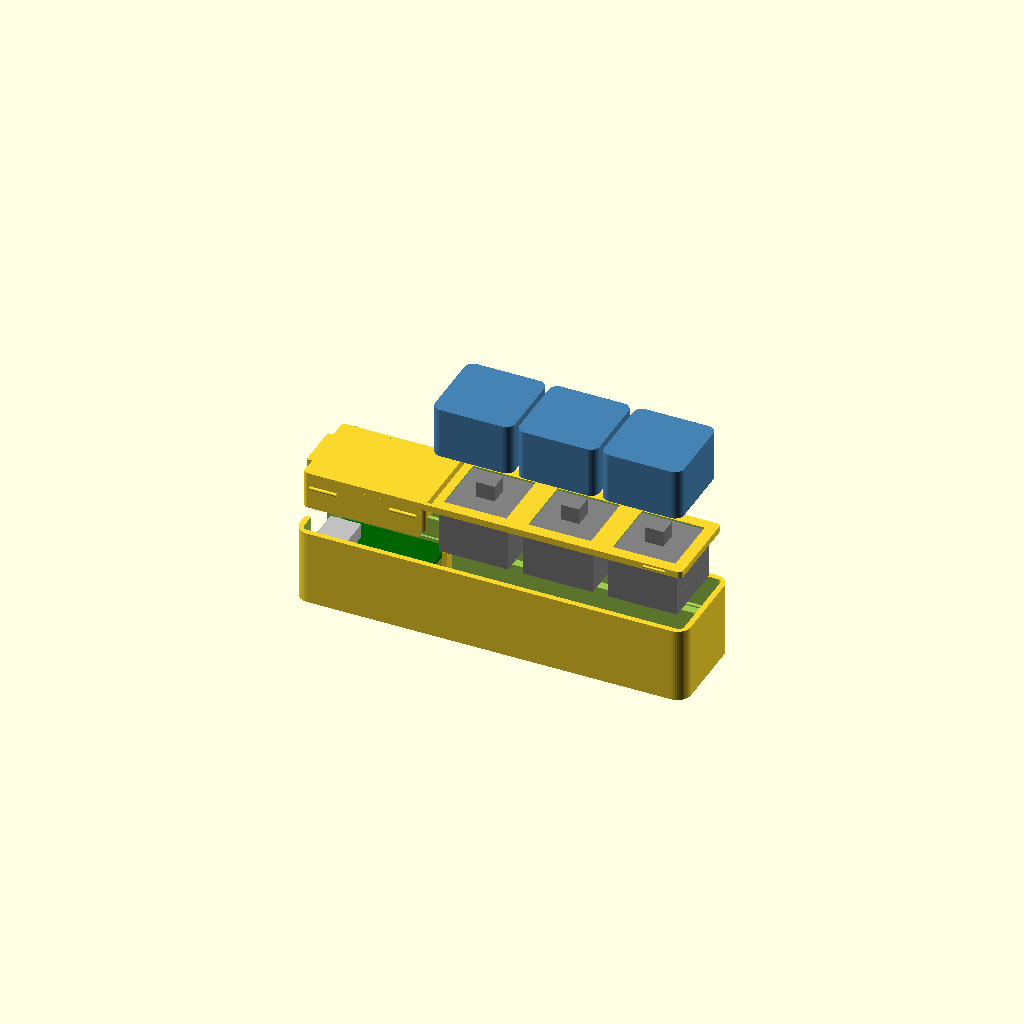
Cell 1: the model at its default parameters.
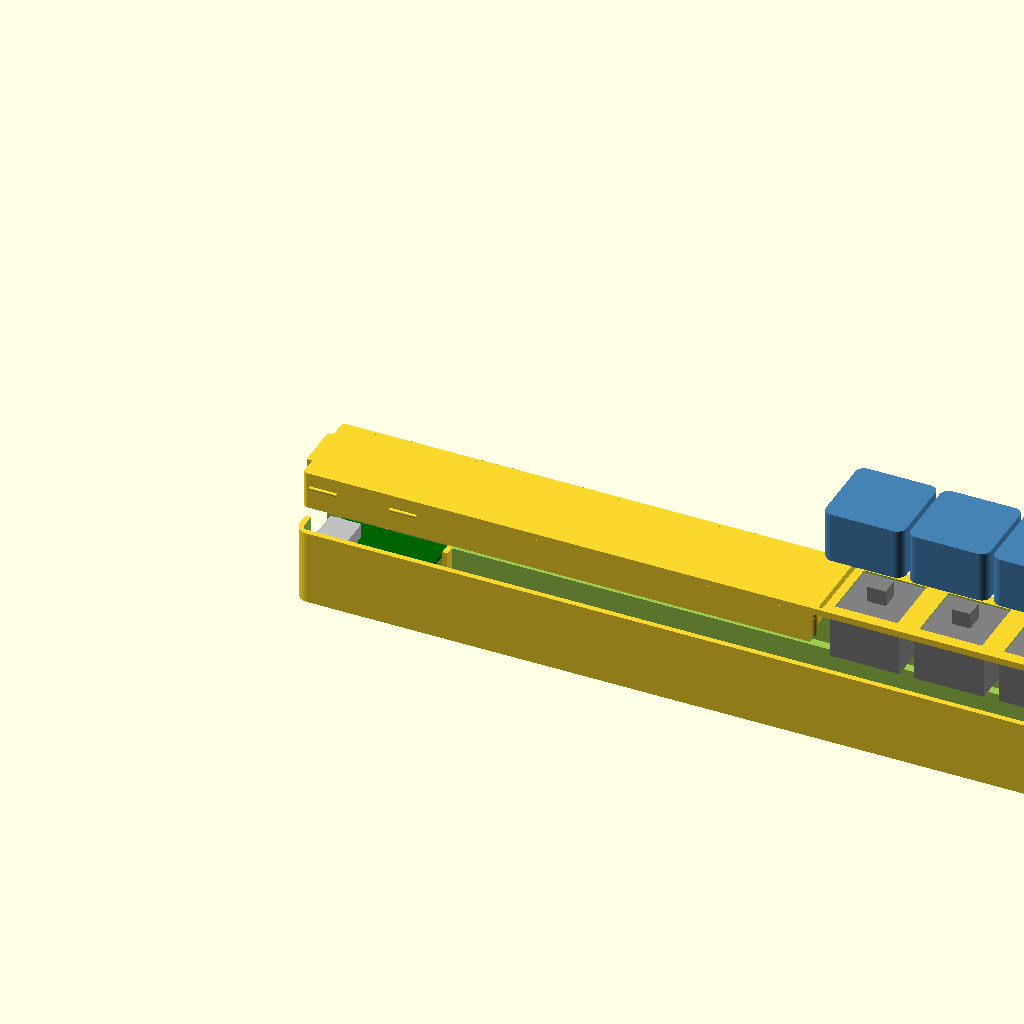
Cell 2: the same model with body_len = 176.
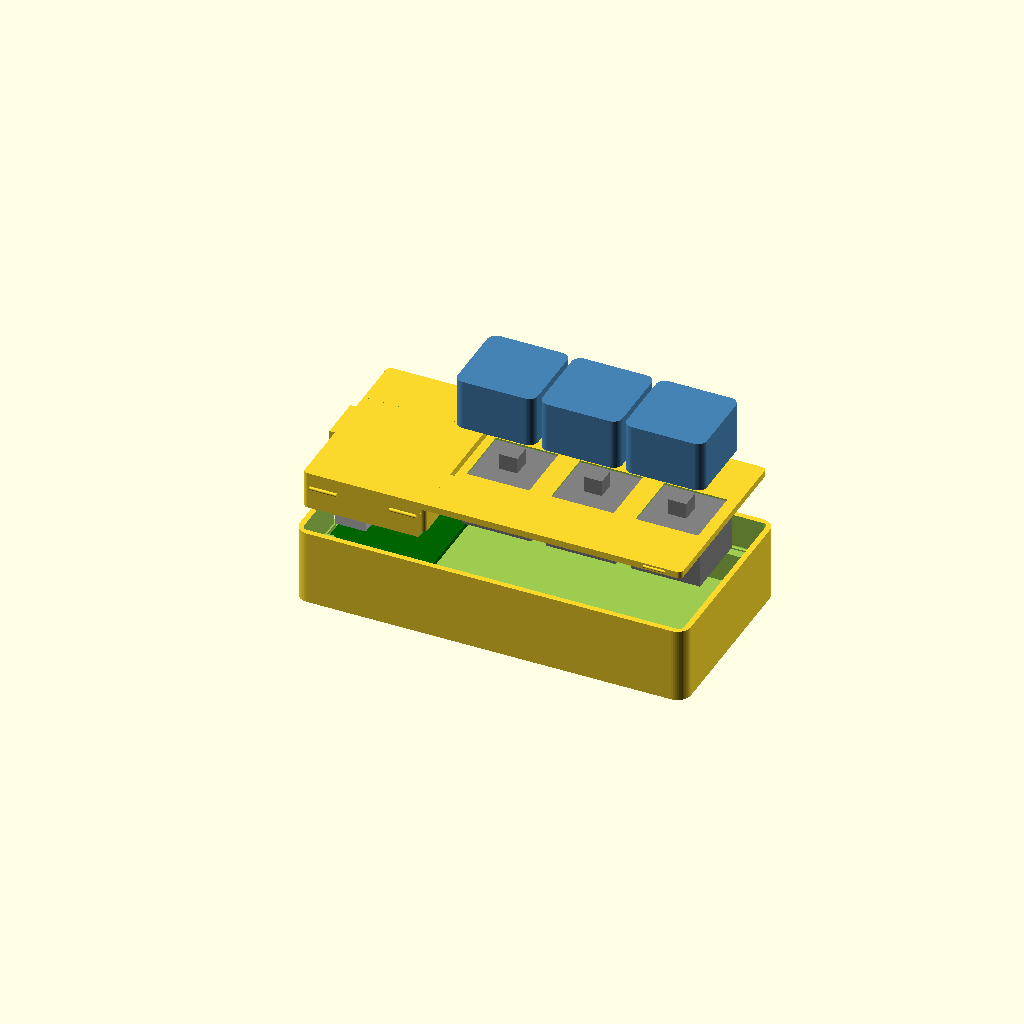
Cell 3: body_wid = 44 (everything else at default).
One fixed orthographic camera (rotation 55°, 0°, 25°; colour scheme Cornfield) for every cell.
OpenSCAD source file cad/desk/v2/k1_desk_v2.scad:
// K1 desk variant v2 — printable 2-part design, NO USB adapter chain.
// Derived from cad/v5: same tray + drop-in lid (deck + key plate) and
// press-to-open rocker, but the RP2040-Zero sits hard against the rear
// wall with its own female USB-C facing out a rear port opening — you
// plug a normal USB-C cable straight into the board. The device sits on
// the desk instead of hanging off the MacBook port, so the adapter
// shelf, chain channel, side slot, chain_raise, and the mirrored
// variant are all gone and the body shrinks 129 -> 88.
//
// Sized for MX-style clicky switches (PCB/plate mount, through-hole):
//   body 15.6 sq, plate cutout 14.0 sq in a 1.5mm plate (clips grab the
//   plate underside), lower housing ~5mm below plate, upper ~6.6mm above.
// NOTE: clip or bend the switch pins short after soldering — the 7mm cavity
// does not clear full-length 3.3mm pins.
// Plug engagement depends on how far the board's USB-C face sits behind
// the outer rear face — measure the connector overhang with calipers and
// slide seat_x0 until a cable clicks in fully.
//
// Render one part at a time:
//   openscad -D 'part="tray"'  -o k1_tray.stl  k1_desk_v2.scad
//   openscad -D 'part="deck"'  -o k1_deck.stl  k1_desk_v2.scad  (already flipped for printing)
//   openscad -D 'part="plate"' -o k1_plate.stl k1_desk_v2.scad
//   part="assembly" / part="exploded" for viewing (includes mock switches/caps)

part = "exploded"; // tray | lid | assembly | exploded

$fn = 48;

/* ---------- Body ---------- */
body_len  = 88;    // rear wall + board (to ~25.7) + 3-key well from 29
body_wid  = 22;
body_rad  = 3;

wall       = 3.25; // lower walls; with wall_upper this leaves a 2mm ledge
                   // per side, wide enough to carry the board seat
wall_upper = 1.25; // thinner walls above the ledge -> wider key well
floor_th   = 1.5;
cav_depth  = 7;    // below-plate room: 5 switch + 2 for clipped pins & solder

/* ---------- Lid = switch plate (drop-in) ---------- */
lid_th     = 1.5;  // MX clips are made for a 1.5mm plate — don't change
fit_clr    = 0.15; // per-side clearance, tune per printer
well_depth = 7;    // wall height above the plate; hides the 6.6mm housing

tray_ht = floor_th + cav_depth;               // ledge height, 8.5
body_ht = tray_ht + lid_th + well_depth;      // full shell, 17

/* ---------- Lid retention: press-to-open rocker ----------
   Side snap bumps at the deck's front AND near its rear (the rear pair
   sits on the side walls — the port notch leaves no room on the rear
   face for v5's rear clip); the rear (USB end) ledge is relieved so
   the lid can dip there. Press the deck above the port -> the lid
   pivots on the ledge edge at pivot_x -> the front pops up out of its
   grooves, while the rear bumps ride their grooves' 0.1 radial slop
   (they cam fully out once the freed lid is lifted). ~0.25mm
   engagement; walls flex. Tune snap_r/snap_grv_r if the lid is too
   loose or won't click in. Unlike v5 the board sits IN the dip zone,
   and the deck can only dip ~0.6 before its underside edge strips
   meet the PCB (and the tab the USB shell) — so the pivot sits well
   rearward: lever 1.4-10 vs overhang 10-24 releases the front snaps
   at only ~0.15 rear dip. */
snap_r     = 0.4;    // bump radius (proud of the lid side face)
snap_grv_r = 0.5;    // groove radius in the tray wall (slop built in)
snap_len   = 6;      // bump length along the body
snap_xs    = [6, 24]; // rear pair + front pair, both on the side walls;
                      // the rear pair sits clear of the well's rounded
                      // corners (faces are flat only from x ~2.4)
pivot_x    = 10;     // ledge support ends here; relieved rearward — must
                     // stay rear of the PCB/tab contact points (see above)
relief     = 1.6;    // rear dip travel (drives the front lift)

/* ---------- RP2040-Zero board seat ----------
   The board bridges the cavity, resting its long edges on the widened
   ledges in a shallow pocket (floor level = relieved ledge height, so
   PCB top sits ~0.6 below the lid). A pocket in the deck underside
   clears the top-side USB connector and components. Nominal board
   18 x 23.5 x 1mm PCB — verify with calipers before printing. */
seat_x0     = 1.6;    // rear edge of the seat — the pocket bites into the
                      // rear wall so the USB-C face lands ~1mm behind the
                      // outer face (assumes ~0.8mm connector overhang past
                      // the PCB edge). Slide to tune plug engagement.
seat_len    = 24;
seat_wid    = 18.5;
seat_depth  = relief; // shares the relieved-ledge height
comp_pocket = 4.5;    // deck underside pocket over the board — also the
                      // cable-plug headroom over the connector (top 2.7)

/* ---------- Seat rail relief (v2) ----------
   The rear half of the seat's left rail (y=0 side; rear = USB end) is
   removed down to the cavity floor, so solder joints / wires on that
   board edge clear the holder. The board's left edge is then supported
   by the front half of the rail plus the right rail and pillars. */
rail_cut_len = seat_len / 2;

/* ---------- Board seat pillars ----------
   The board sits loose in its pocket (no retention nubs): the
   connector captured in the port opening limits rear lift to ~0.6
   before its shell meets the tab, the deck hovers 0.6 over the PCB,
   and the rear wall band takes the unplug yank. The pillars continue
   the seat pocket's front wall across the cavity — it otherwise
   exists only on the 1.5mm side ledges — so plug insertion thrust
   bears on full-height posts instead of two thin strips. */
pillar_len = 2.5;
pillar_ys  = [4, body_wid - 4]; // near the pocket's front corners

/* ---------- Keys (MX) ---------- */
key_count       = 3;
key_pitch       = 19;    // MX standard
keys_from_front = 11;    // first key center from the front end
plate_hole      = 14.1;  // 14.0 nominal + print tolerance
sw_body         = 15.6;  // switch housing (for clearance checks / mock)
sw_upper_ht     = 6.6;   // housing above plate
sw_stem_ht      = 3.6;   // cross stem above housing

/* ---------- Keycap envelope (for mock/clearance only, printed separately) ----------
   Measured from the Infill Key Caps STLs: 18 x 18 x 11.5, hollow skirt,
   cross-socket mouth 1.5 above the skirt edge -> when seated the skirt
   drops ~1mm over the switch housing. */
cap_size    = 18;
cap_ht      = 11.5;
cap_overlap = 1;    // skirt drop below the housing top when seated

/* ---------- USB-C port opening (rear end wall) ----------
   The board's own receptacle (8.94 x 3.26 on the PCB top, mouth center
   z ~9.5) shows through the rear wall. The board drops in from the top
   with the connector overlapping the wall, so the wall gets a top-open
   notch and the deck's rear tab fills it back down to the port opening.
   Only the cable's plug shell passes the wall; the overmold butts the
   outer face. */
usb_w   = 10.5;  // opening width, centered on the body
usb_z   = 7.2;   // opening bottom (receptacle bottom 7.9 - clearance)
usb_h   = 4.6;   // opening height when closed (tab bottom at 11.8)
tab_clr = 0.15;  // clearance around the lid's wall-filler tab

/* ---------- Derived ---------- */
cav_len  = body_len - 2 * wall;        // 81.5
cav_wid  = body_wid - 2 * wall;        // 15.5
well_len = body_len - 2 * wall_upper;  // 85.5, also the lid seat opening
well_wid = body_wid - 2 * wall_upper;  // 19.5
lid_len  = well_len - 2 * fit_clr;
lid_wid  = well_wid - 2 * fit_clr;

function key_cx(i) = body_len - keys_from_front - i * key_pitch;

/* ---------- Helpers ---------- */
module rounded_box(l, w, h, r) {
    hull()
        for (x = [r, l - r], y = [r, w - r])
            translate([x, y, 0]) cylinder(h = h, r = r);
}

/* ---------- Parts ---------- */
// Frame: X rear->front, Y centered on the port, Z up.

module tray() {
    union() {
    difference() {
        rounded_box(body_len, body_wid, body_ht, body_rad);
        // electronics cavity (lower walls)
        translate([wall, wall, floor_th])
            rounded_box(cav_len, cav_wid, tray_ht - floor_th + 0.01, 1);
        // key well + lid seat (upper, thinner walls); the width step at
        // tray_ht forms the ledge the lid rests on
        translate([wall_upper, wall_upper, tray_ht])
            rounded_box(well_len, well_wid, body_ht, 1);
        // USB drop-in notch: port opening plus the wall above it removed,
        // so the board's connector clears the rear wall on the way down;
        // the lid's tab fills the wall back in above the opening
        translate([-1, (body_wid - usb_w) / 2, usb_z])
            cube([wall + 2, usb_w, body_ht - usb_z + 1]);
        // snap grooves in the upper wall inner faces
        for (x = snap_xs, y = [wall_upper, body_wid - wall_upper])
            translate([x - snap_len / 2 - 0.75, y,
                       tray_ht + lid_th + well_depth / 2])
                rotate([0, 90, 0])
                    cylinder(h = snap_len + 1.5, r = snap_grv_r);
        // ledge relief rear of the pivot so the lid can rock down there —
        // only under the deck's unpocketed side strips (the deck's rear
        // is open-bottomed): v5's full-width relief would shave away the
        // rear wall band the board bears on when a cable is yanked out
        for (y0 = [wall_upper, body_wid - wall_upper - 1.5])
            translate([wall_upper, y0, tray_ht - relief])
                cube([pivot_x - wall_upper, 1.5, relief + 0.01]);
        // key plate snap grooves near the front
        for (y = [wall_upper, body_wid - wall_upper])
            translate([plate_snap_x - plate_snap_len / 2 - 0.75, y,
                       tray_ht + lid_th / 2])
                rotate([0, 90, 0])
                    cylinder(h = plate_snap_len + 1.5, r = plate_grv_r);
        // board seat pocket cut into the ledges (locates the RP2040-Zero);
        // bites into the rear wall so the connector reaches the port
        translate([seat_x0, (body_wid - seat_wid) / 2, tray_ht - seat_depth])
            cube([seat_len, seat_wid, seat_depth + 0.01]);
        // v2: left-rail relief, rear half — opens the rail + pocket side
        // wall down to the cavity floor (outer 1.25 wall skin remains)
        translate([seat_x0, wall_upper, floor_th])
            cube([rail_cut_len, wall - wall_upper + 0.05,
                  tray_ht - floor_th + 0.01]);
    }
    // seat pillars: continue the pocket's front wall across the cavity
    // as bearing for plug insertion thrust (see the pillars section)
    for (yc = pillar_ys)
        translate([seat_x0 + seat_len, yc - pillar_len / 2, floor_th - 0.01])
            cube([1.2, pillar_len, tray_ht - floor_th + 0.01]);
    }
}

// Rear edge of the key well: caps travel freely from here to the front wall;
// behind it the lid deck rises flush with the tray rim.
well_rear = key_cx(key_count - 1) - cap_size / 2 - 1;

/* ---------- Lid split: deck + key plate ----------
   The lid prints as two parts: the DECK (everything behind the key well,
   printed upside down so the pockets/tab need no supports) and the
   flat KEY PLATE (printed as-is). Lock: the deck's front face is stepped —
   its top overhangs the plate's rear edge by 1.5mm, trapping it once the
   deck snaps in — and the plate has its own side bumps near the front. */
deck_top_end = well_rear;         // deck body ends 1mm clear of the caps
deck_bot_end = well_rear - 1.5;   // plate layer ends here; the 1.5 gap is
                                  // the roof lip that traps the key plate
plate_clr    = 0.15;              // seam clearance plate-to-deck
roof_clr     = 0.1;               // roof underside above the plate top
plate_snap_x   = body_len - 7.5;  // plate side-bump center
plate_snap_r   = 0.3;
plate_grv_r    = 0.45;
plate_snap_len = 5;

// Plate that drops into the well and rests on the ledge, with a raised deck
// over the non-key area so the top surface is flush with the tray rim.
// Full lid geometry; split into deck_part()/plate_part() for printing.
module lid() {
    difference() {
        union() {
            translate([wall_upper + fit_clr, wall_upper + fit_clr, 0]) {
                rounded_box(lid_len, lid_wid, lid_th, 1);
                // deck: fills the well behind the keys, flush with the rim
                rounded_box(deck_top_end - wall_upper - fit_clr, lid_wid,
                            lid_th + well_depth, 1);
            }
            // tab that re-fills the rear wall above the USB notch; bottom
            // flush with the opening top so the closed port is exactly
            // usb_h (4.6mm) tall. Rocker presses dip the tab ~0.2 into
            // the opening at snap release — clears a plugged-in shell
            // (0.6 below), but unplug before opening to be safe.
            translate([tab_clr, (body_wid - usb_w) / 2 + tab_clr,
                       usb_z + usb_h - tray_ht])
                cube([wall_upper + 0.3, usb_w - 2 * tab_clr,
                      lid_th + well_depth - (usb_z + usb_h - tray_ht)]);
            // snap bumps on the deck side faces
            for (x = snap_xs, y = [wall_upper + fit_clr,
                                   body_wid - wall_upper - fit_clr])
                translate([x - snap_len / 2, y, lid_th + well_depth / 2])
                    rotate([0, 90, 0])
                        cylinder(h = snap_len, r = snap_r);
        }
        // deck underside pocket over the board's USB connector/components;
        // opens through the deck's rear face (the seat starts at the rear
        // wall) — the tab roots in the deck above the pocket. v2: the
        // pocket also runs out the deck's FRONT face in the middle
        // (board-window width, matching the tray's seat cut), so only the
        // 0.85 side walls remain there and top-side wires can pass
        // forward; the roof lip still traps the plate at the sides and
        // overhangs shallowly (from 4.5) across the middle
        translate([wall_upper + fit_clr - 0.01, (body_wid - seat_wid) / 2 + 0.5, -1])
            cube([deck_top_end + 1 - (wall_upper + fit_clr - 0.01),
                  seat_wid - 1, comp_pocket + 1]);
        // MX plate cutouts — switches drop in from the top and clip under
        for (i = [0 : key_count - 1])
            translate([key_cx(i) - plate_hole / 2,
                       (body_wid - plate_hole) / 2,
                       -1])
                cube([plate_hole, plate_hole, lid_th + 2]);
    }
}

// Deck: rear lid section with a stepped front face — the plate layer ends
// at deck_bot_end while the top overhangs to deck_top_end, forming the
// roof lip that traps the key plate. Print upside down (see export).
module deck_part() {
    difference() {
        intersection() {
            lid();
            translate([-1, -1, -1])
                cube([deck_top_end + 1, body_wid + 2, lid_th + well_depth + 2]);
        }
        translate([deck_bot_end, -1, -1])
            cube([deck_top_end - deck_bot_end + 2, body_wid + 2,
                  lid_th + roof_clr + 1]);
    }
}

// Key plate: flat front section; its rear edge slides under the deck's
// roof lip, and side bumps near the front click into wall grooves.
module plate_part() {
    union() {
        intersection() {
            lid();
            // clamp to plate thickness: without this the rear strip would
            // keep deck-height material and collide with the deck's roof
            translate([deck_bot_end + plate_clr, -1, -1])
                cube([body_len, body_wid + 2, lid_th + 1.01]);
        }
        for (y = [wall_upper + fit_clr, body_wid - wall_upper - fit_clr])
            translate([plate_snap_x - plate_snap_len / 2, y, lid_th / 2])
                rotate([0, 90, 0]) cylinder(h = plate_snap_len, r = plate_snap_r);
    }
}

// Mock MX switch for assembly views only (not exported)
module switch_mock() {
    color("gray") {
        translate([-sw_body / 2, -sw_body / 2, -5]) cube([sw_body, sw_body, 5]);
        translate([-sw_body / 2, -sw_body / 2, 0])  cube([sw_body, sw_body, sw_upper_ht]);
        translate([-2.05, -2.05, sw_upper_ht])      cube([4.1, 4.1, sw_stem_ht]);
    }
}

// Mock RP2040-Zero for assembly views only (not exported)
module board_mock() {
    color("darkgreen")
        translate([seat_x0 + 0.25, (body_wid - 18) / 2, tray_ht - seat_depth])
            cube([23.5, 18, 1]);
    color("silver") // top-side USB-C facing rear, ~0.8mm overhang past the PCB
        translate([seat_x0 + 0.25 - 0.8, (body_wid - 8.9) / 2,
                   tray_ht - seat_depth + 1])
            cube([7, 8.9, 3.2]);
}

/* ---------- Views ---------- */

module assembly(explode = 0) {
    plate_top = tray_ht + lid_th;
    tray();
    board_mock();
    translate([0, 0, tray_ht + explode]) deck_part();
    translate([0, 0, tray_ht + explode * 1.5]) plate_part();
    for (i = [0 : key_count - 1]) {
        translate([key_cx(i), body_wid / 2, plate_top + explode])
            switch_mock();
        // mock keycap (printed separately, seats over the stem)
        color("steelblue")
            translate([key_cx(i) - cap_size / 2, (body_wid - cap_size) / 2,
                       plate_top + sw_upper_ht - cap_overlap + explode * 2])
                rounded_box(cap_size, cap_size, cap_ht, 2);
    }
}

if (part == "tray")          tray();
// deck exports upside down = its print orientation (pockets/tab face up)
else if (part == "deck")     translate([0, body_wid, lid_th + well_depth])
                                 rotate([180, 0, 0]) deck_part();
else if (part == "plate")    plate_part();
else if (part == "lid")      lid(); // full one-piece lid, reference only
else if (part == "assembly") assembly(0);
else if (part == "exploded") assembly(14);
Parameter table extracted from the source (name, type, default, range or options):
part: string, default "exploded"
body_len: number, default 88
body_wid: number, default 22
body_rad: number, default 3
wall: number, default 3.25
wall_upper: number, default 1.25
floor_th: number, default 1.5
cav_depth: number, default 7
lid_th: number, default 1.5
fit_clr: number, default 0.15
well_depth: number, default 7
snap_r: number, default 0.4
snap_grv_r: number, default 0.5
snap_len: number, default 6
snap_xs: vector, default [6, 24]
pivot_x: number, default 10
relief: number, default 1.6
seat_x0: number, default 1.6
seat_len: number, default 24
seat_wid: number, default 18.5
comp_pocket: number, default 4.5
pillar_len: number, default 2.5
key_count: number, default 3
key_pitch: number, default 19
keys_from_front: number, default 11
plate_hole: number, default 14.1
sw_body: number, default 15.6
sw_upper_ht: number, default 6.6
sw_stem_ht: number, default 3.6
cap_size: number, default 18
cap_ht: number, default 11.5
cap_overlap: number, default 1
usb_w: number, default 10.5
usb_z: number, default 7.2
usb_h: number, default 4.6
tab_clr: number, default 0.15
